Photos from the image-classification dataset "dataset" in the GitHub repository nicolawatt/ENG5337. Its 6 classes are: horizontal, junction, left, no line, right, vertical.

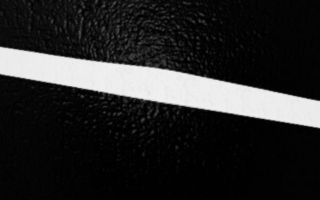
Label: horizontal

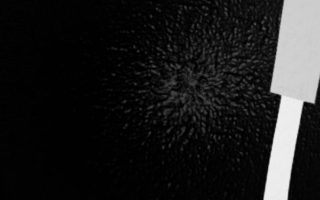
Label: vertical

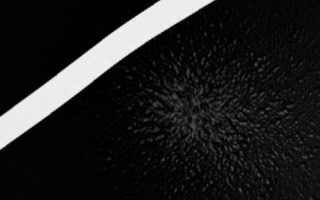
Label: right

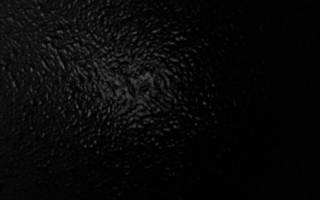
Label: no line

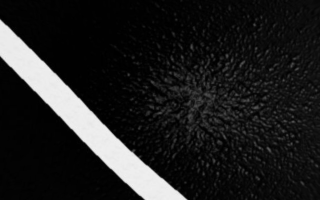
Label: left

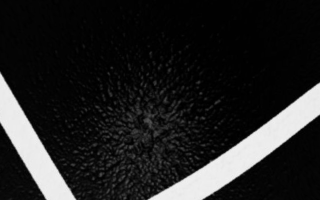
Label: junction
